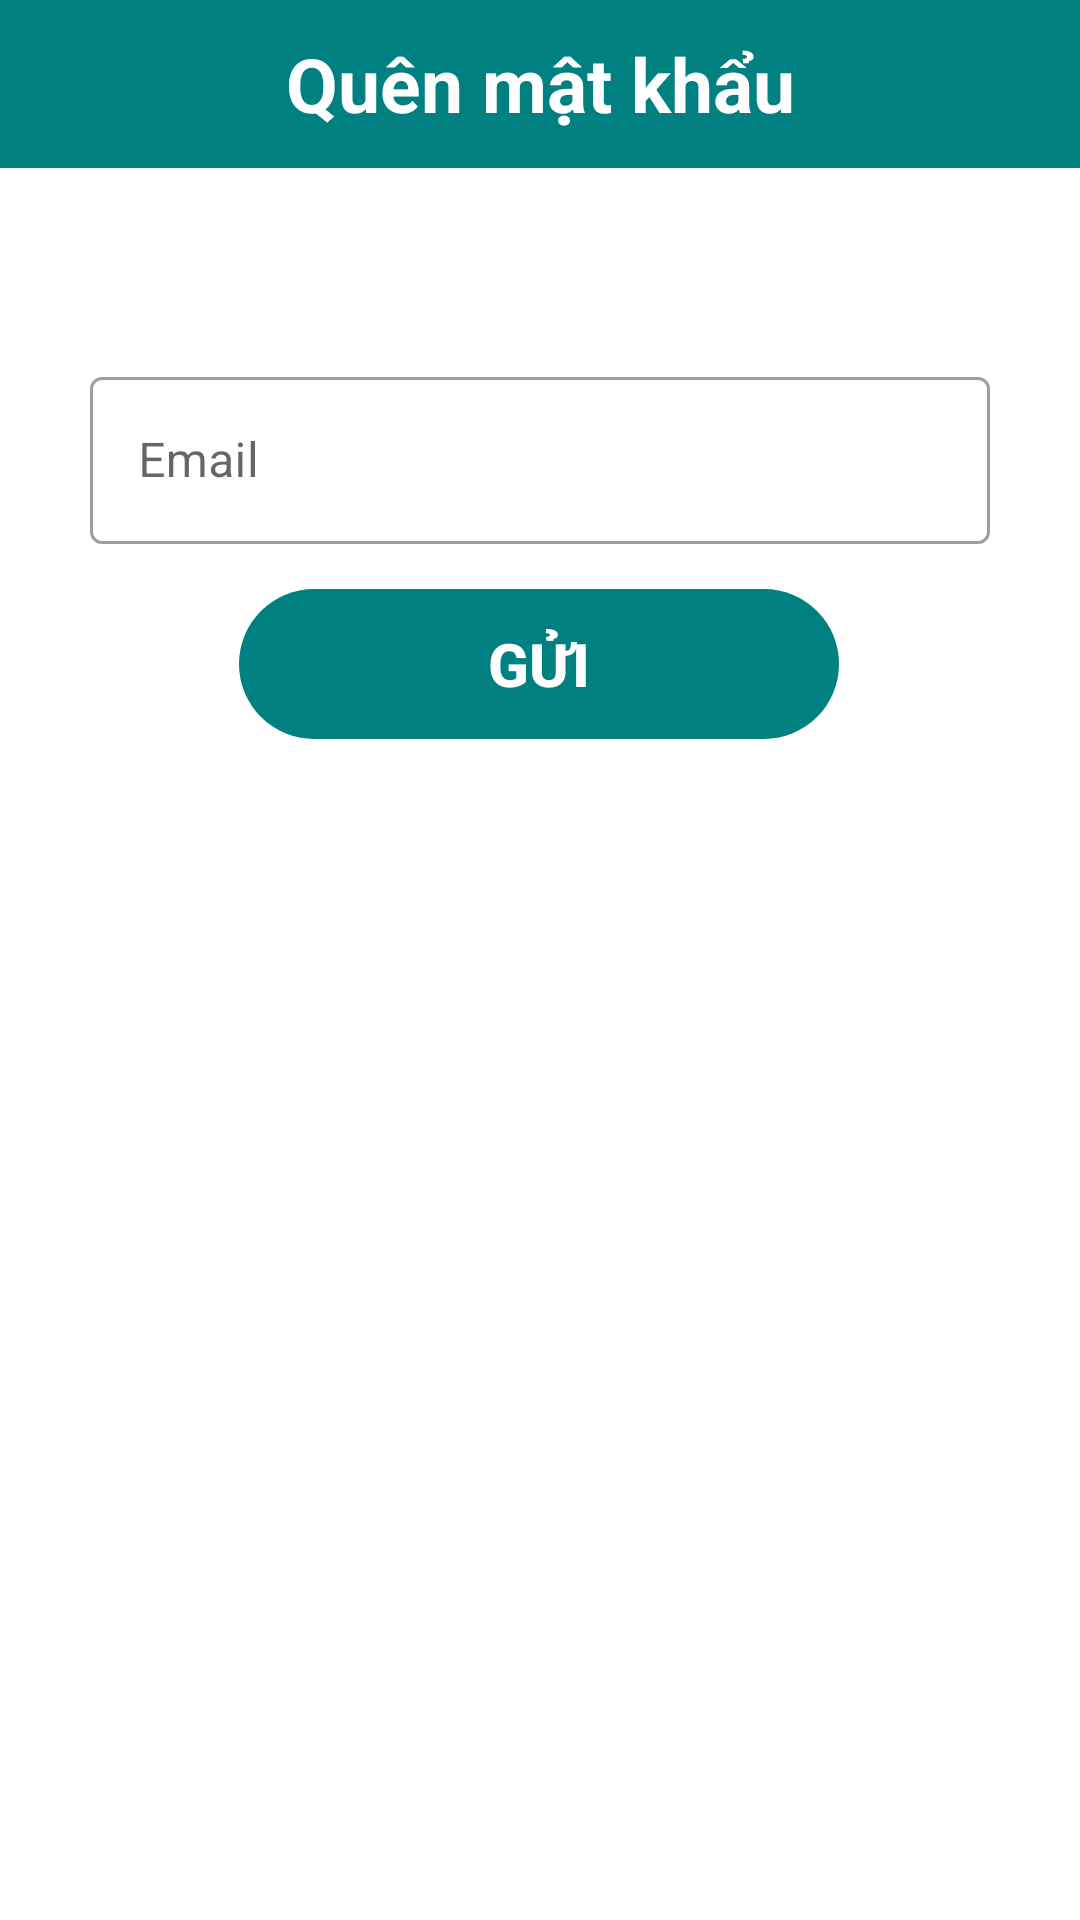

Layout XML and referenced resources for this Android screen:
<!-- AndroidManifest.xml: application theme Theme.CoffeeSystem.NoActionBar -->
<!-- res/layout/activity_forgot.xml -->
<?xml version="1.0" encoding="utf-8"?>
<androidx.constraintlayout.widget.ConstraintLayout
    xmlns:android="http://schemas.android.com/apk/res/android"
    xmlns:app="http://schemas.android.com/apk/res-auto"
    xmlns:tools="http://schemas.android.com/tools"
    android:layout_width="match_parent"
    android:layout_height="match_parent">

    <androidx.appcompat.widget.Toolbar
        android:id="@+id/toolbar"
        android:layout_width="match_parent"
        android:layout_height="wrap_content"
        android:background="?attr/colorPrimary"
        android:minHeight="?attr/actionBarSize"
        android:theme="?attr/actionBarTheme"
        app:layout_constraintEnd_toEndOf="parent"
        app:layout_constraintStart_toStartOf="parent"
        app:layout_constraintTop_toTopOf="parent">
        <TextView
            android:id="@+id/toolbar_title"
            android:layout_width="wrap_content"
            android:layout_height="wrap_content"
            android:layout_gravity="center"
            android:text="Quên mật khẩu"
            android:textColor="@color/white"
            android:textSize="25sp"
            android:textStyle="bold" />
    </androidx.appcompat.widget.Toolbar>

    <LinearLayout
        android:id="@+id/linearLayout"
        android:layout_width="match_parent"
        android:layout_height="wrap_content"
        android:layout_gravity="center"
        android:layout_margin="30dp"
        android:orientation="vertical"
        app:layout_constraintBottom_toBottomOf="parent"
        app:layout_constraintEnd_toEndOf="parent"
        app:layout_constraintStart_toStartOf="parent"
        app:layout_constraintTop_toBottomOf="@+id/toolbar"
        app:layout_constraintVertical_bias="0.074">

            <com.google.android.material.textfield.TextInputLayout
                android:id="@+id/pass_word"
                android:layout_width="match_parent"
                android:layout_height="wrap_content"
                style="@style/Widget.MaterialComponents.TextInputLayout.OutlinedBox"
                android:layout_weight="1">

                <EditText
                    android:id="@+id/txt_forgot_password"
                    android:layout_width="match_parent"
                    android:layout_height="wrap_content"
                    android:hint="@string/email"
                    android:inputType="textEmailAddress"
                    android:singleLine="true" />
            </com.google.android.material.textfield.TextInputLayout>

    </LinearLayout>

    <androidx.appcompat.widget.AppCompatButton
        android:id="@+id/button_forgot_password"
        android:layout_width="200dp"
        android:layout_height="50dp"
        android:layout_gravity="center"
        android:layout_marginLeft="30dp"
        android:layout_marginTop="15dp"
        android:layout_marginRight="30dp"
        android:enabled="false"
        android:text="GỬI"
        android:textStyle="bold"
        android:textColor="@color/white"
        android:background="@drawable/custom_button"
        android:textSize="20sp"
        app:layout_constraintEnd_toEndOf="parent"
        app:layout_constraintHorizontal_bias="0.497"
        app:layout_constraintStart_toStartOf="parent"
        app:layout_constraintTop_toBottomOf="@+id/linearLayout">
    </androidx.appcompat.widget.AppCompatButton>

</androidx.constraintlayout.widget.ConstraintLayout>
<!-- resources referenced by this layout -->
<resources>
  <color name="white">#FFFFFFFF</color>
  <!-- drawable custom_button (drawable) -->
  <?xml version="1.0" encoding="utf-8"?>
  <shape
      xmlns:android="http://schemas.android.com/apk/res/android"
      android:shape="rectangle">
      <solid
          android:color="@color/DarkCyan">
      </solid>
      <corners
          android:radius="30dp">
      </corners>
      <size
          android:height="30dp"
          android:width="50dp">
      </size>
      <stroke
          android:color="@color/black">
      </stroke>
  </shape>
  <string name="email">Email</string>
  <style name="Theme.CoffeeSystem.NoActionBar">
          <item name="windowActionBar">false</item>
          <item name="windowNoTitle">true</item>
      </style>
  <color name="DarkCyan">#008080</color>
  <color name="black">#FF000000</color>
</resources>
